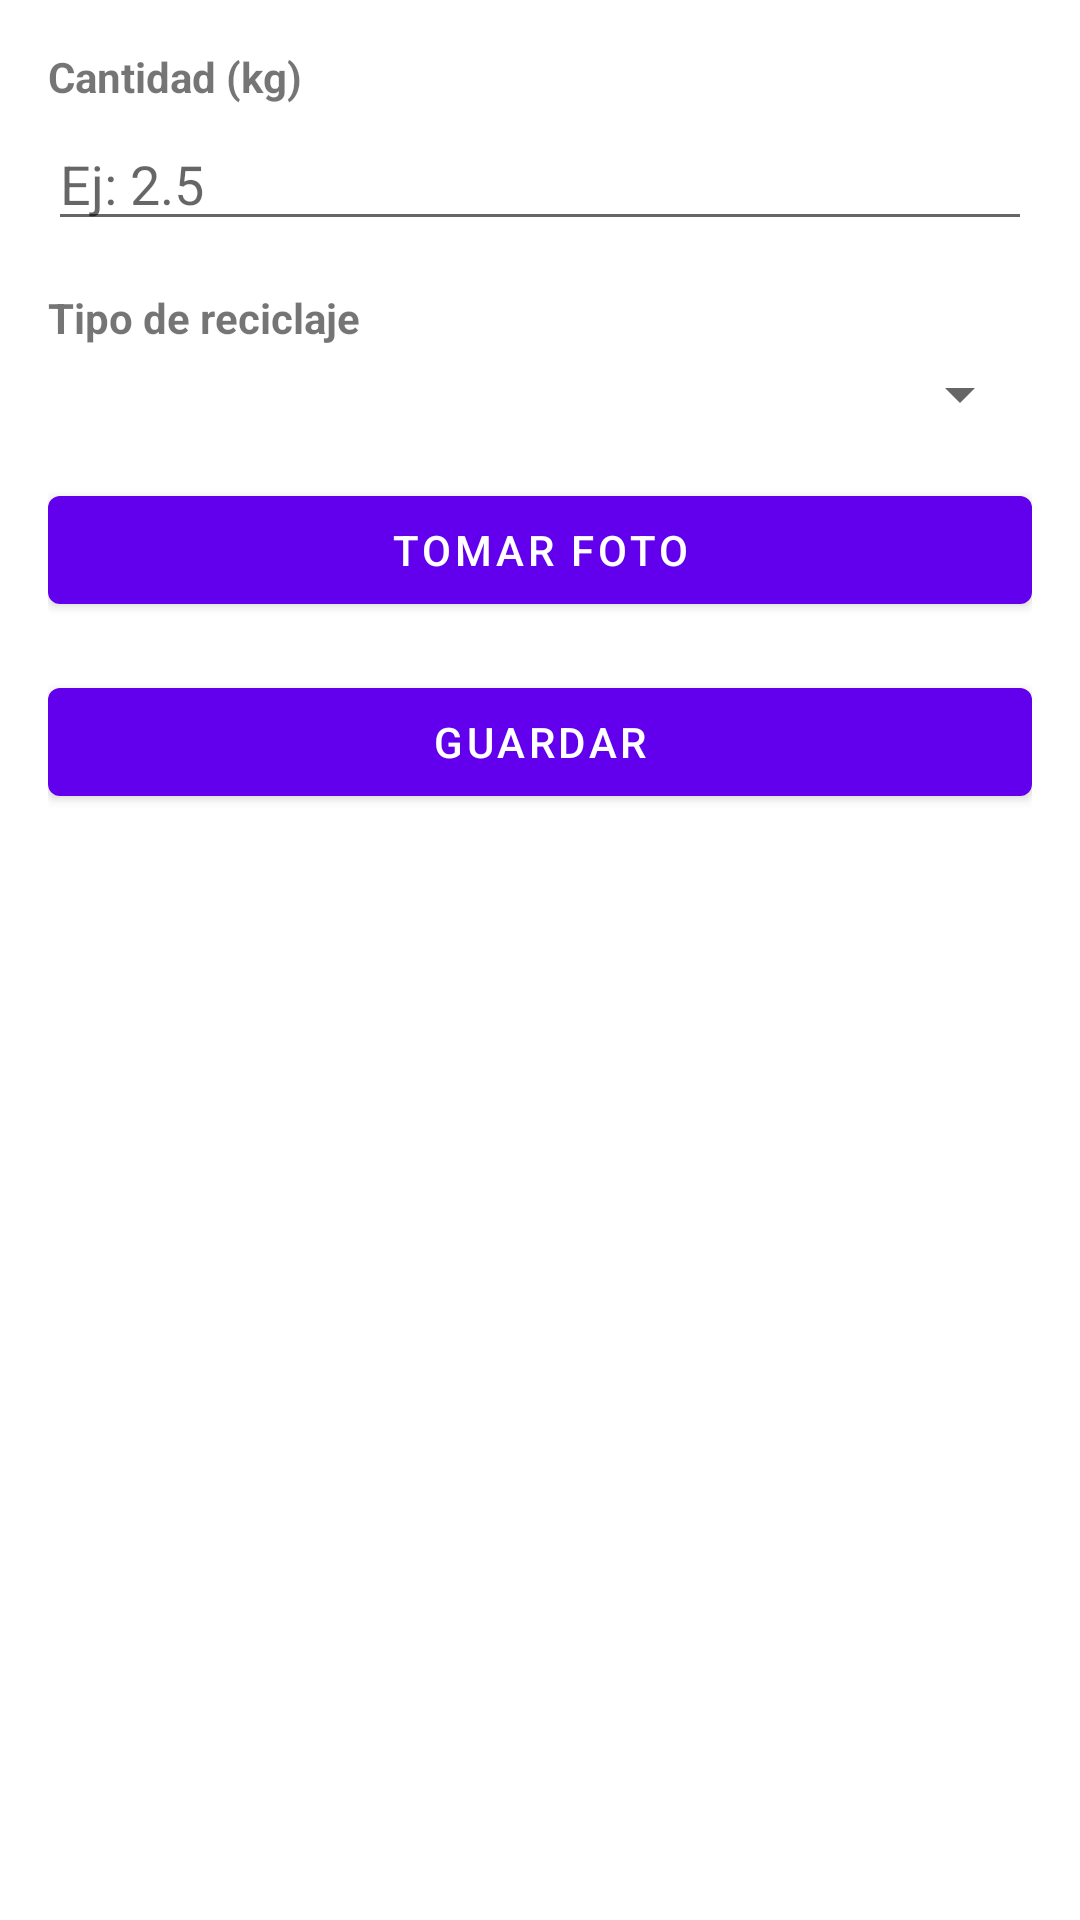

Write the Android layout XML for this screen, with the resource values it uses.
<!-- AndroidManifest.xml: application theme Theme.AndroidAppRecyclens -->
<!-- res/layout/fragment_agregar_reciclaje.xml -->
<?xml version="1.0" encoding="utf-8"?>
<ScrollView xmlns:android="http://schemas.android.com/apk/res/android"
    android:id="@+id/scrollView"
    android:layout_width="match_parent"
    android:layout_height="match_parent"
    android:padding="16dp">

    <LinearLayout
        android:layout_width="match_parent"
        android:layout_height="wrap_content"
        android:orientation="vertical">

        <TextView
            android:layout_width="wrap_content"
            android:layout_height="wrap_content"
            android:text="Cantidad (kg)"
            android:textStyle="bold"
            android:layout_marginBottom="4dp" />

        <EditText
            android:id="@+id/editCantidad"
            android:layout_width="match_parent"
            android:layout_height="wrap_content"
            android:hint="Ej: 2.5"
            android:inputType="numberDecimal"
            android:layout_marginBottom="16dp" />

        <TextView
            android:layout_width="wrap_content"
            android:layout_height="wrap_content"
            android:text="Tipo de reciclaje"
            android:textStyle="bold"
            android:layout_marginBottom="4dp" />

        <Spinner
            android:id="@+id/spinnerTipo"
            android:layout_width="match_parent"
            android:layout_height="wrap_content"
            android:layout_marginBottom="16dp" />

        <ImageView
            android:id="@+id/imageViewFoto"
            android:layout_width="match_parent"
            android:layout_height="200dp"
            android:scaleType="centerCrop"
            android:visibility="gone"
            android:layout_marginBottom="16dp"/>

        <Button
            android:id="@+id/btnTomarFoto"
            android:layout_width="match_parent"
            android:layout_height="wrap_content"
            android:text="Tomar Foto"
            android:layout_marginBottom="16dp"/>

        <Button
            android:id="@+id/btnGuardar"
            android:layout_width="match_parent"
            android:layout_height="wrap_content"
            android:text="Guardar" />

        <ProgressBar
            android:id="@+id/progressBar"
            android:layout_width="wrap_content"
            android:layout_height="wrap_content"
            android:layout_gravity="center"
            android:visibility="gone"
            android:layout_marginTop="16dp"/>
    </LinearLayout>
</ScrollView>
<!-- resources referenced by this layout -->
<resources>
  <style name="Theme.AndroidAppRecyclens" parent="Theme.MaterialComponents.DayNight.DarkActionBar">
          
          <item name="colorPrimary">@color/purple_500</item>
          <item name="colorPrimaryVariant">@color/purple_700</item>
          <item name="colorOnPrimary">@color/white</item>
          
          <item name="colorSecondary">@color/teal_200</item>
          <item name="colorSecondaryVariant">@color/teal_700</item>
          <item name="colorOnSecondary">@color/black</item>
          
          <item name="android:statusBarColor">?attr/colorPrimaryVariant</item>
          
      </style>
  <color name="purple_500">#FF6200EE</color>
  <color name="purple_700">#FF3700B3</color>
  <color name="white">#FFFFFFFF</color>
  <color name="teal_200">#FF03DAC5</color>
  <color name="teal_700">#FF018786</color>
  <color name="black">#FF000000</color>
</resources>
